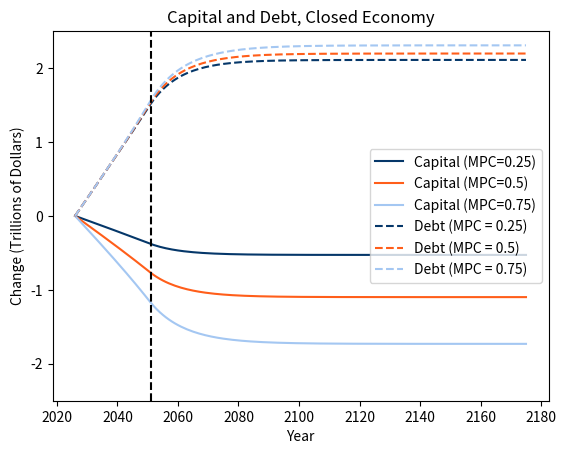

The script that saved this image: (Note: this script raises an exception after producing the figure.)
import pandas as pd
import numpy as np
import matplotlib.pyplot as plt

#Set time periods
T           = 150
T_stabilize = 25

years = np.arange(2026, 2026 + T, dtype = float)

###Parameters###
pd_exogenous  = 0.06
g             = 0.01
v             = 0.1

A      = 1.0
alpha  = 0.33
delta  = 0.06

#Baseline steady-state values
k_b   = 10.0
f_b   = A * k_b**alpha
fp_b  = A * alpha * k_b**(alpha - 1)
c_b   = f_b - k_b * (delta + g)
income_b = f_b - delta * k_b

###Macro and Budget###
MPC = [0.25, 0.5, 0.75]

c_results      = {}
k_results      = {}
anmp_results   = {}
income_results = {}
d_results      = {}
pd_results     = {}
r_results      = {}

for i in MPC:

    #Allocate arrays
    f               = np.zeros(T)
    fp              = np.zeros(T)
    c               = np.zeros(T)
    k               = np.zeros(T)
    anmp            = np.zeros(T)
    income          = np.zeros(T)
    d               = np.zeros(T)
    primary_deficit = np.zeros(T)
    r_t             = np.zeros(T)

    k[0] = k_b
    d[0] = 0.0

    for t in range(T):

        #Output and MPK
        f[t]  = A * k[t]**alpha
        fp[t] = A * alpha * k[t]**(alpha - 1)

        #Interest rate equals current net MPK
        r      = fp[t] - delta
        r_t[t] = r

        #ANMP
        anmp[t] = (fp[t] + fp_b) / 2 - delta

        #Primary deficit
        if t < T_stabilize:
            primary_deficit[t] = pd_exogenous
        else:
            target             = -d[t] * (r - g)
            primary_deficit[t] = primary_deficit[t-1] + v * (target - primary_deficit[t-1])

        #Consumption
        c[t] = c_b + i * (primary_deficit[t] + (r - anmp[t]) * d[t]) #change in consumption that makes the change in the capital stock a fixed fraction of the debt

        #Income
        income[t] = f_b - delta * k_b - anmp[t] * (k_b - k[t]) + d[t] * r + primary_deficit[t] 

        if t < T - 1:
            #Capital accumulation
            k[t+1] = k_b + (k[t] - k_b) * (1 + anmp[t]) / (1 + g) - (c[t] - c_b) / (1 + g) #capital in time 't' + change in output - change in consumption
            #Debt accumulation
            d[t+1] = (d[t] * (1 + r) + primary_deficit[t]) / (1 + g)

    c_results[i]      = c.copy()
    k_results[i]      = k.copy()
    anmp_results[i]   = anmp.copy()
    income_results[i] = income.copy()
    d_results[i]      = d.copy()
    pd_results[i]     = primary_deficit.copy()
    r_results[i]      = r_t.copy()


#Build dataset
names   = ['primary deficit', 'debt', 'consumption', 'capital', 'r', 'ANMP', 'income']
results = [pd_results, d_results, c_results, k_results, r_results, anmp_results, income_results]

df_full = None

for name, result in zip(names, results):
    df_temp = (pd.DataFrame.from_dict(result)
                    .reset_index()
                    .melt(id_vars='index', var_name='MPC', value_name=name))
    df_full = df_temp if df_full is None else df_full.merge(df_temp, on=['index', 'MPC'])

df_full['year'] = years[df_full['index'].values]
df_full = df_full.sort_values(by=['MPC', 'index'])

df_full['debt_chg']        = df_full['debt']
df_full['consumption_chg'] = df_full['consumption'] - c_b
df_full['capital_chg']     = df_full['capital'] - k_b
df_full['income_chg']      = df_full['income'] - income_b
df_full['wage_chg']        = (1 - alpha) * (df_full['ANMP'] + delta) * df_full['capital_chg']
df_full['cap_income_chg']  = (alpha * (df_full['ANMP'] + delta) - delta) * df_full['capital_chg'] + df_full['debt'] * df_full['r'] + df_full['primary deficit']

df_full.to_csv('df_closed.csv', index=False)


#Plot capital and debt
fig, ax = plt.subplots()

colors = {0.25: '#053769', 0.5: '#ff5e1a', 0.75: '#a4c7f2'}

for mpc, group in df_full.groupby('MPC'):
    ax.plot(group['year'], group['capital_chg'], label=f'Capital (MPC={mpc})', color=colors[mpc])

for mpc, group in df_full.groupby('MPC'):
    ax.plot(group['year'], group['debt_chg'], label=f'Debt (MPC = {mpc})', color=colors[mpc], linestyle='dashed')

ax.axvline(x=2051, ymin=0, ymax=3.5, linestyle='dashed', color='black')
ax.set_ylim(-2.5, 2.5)
ax.set_title('Capital and Debt, Closed Economy')
ax.set_xlabel('Year')
ax.set_ylabel('Change (Trillions of Dollars)')
ax.legend()
fig.savefig('graphs/capital_debt.png')

#Plot consumption
fig, ax2 = plt.subplots()

for mpc, group in df_full.groupby('MPC'):
    ax2.plot(group['year'], group['consumption_chg'], label=f'MPC={mpc}', color=colors[mpc])

ax2.axvline(x=2051, ymin=0, ymax=1, linestyle='dashed', color='black')
ax2.set_xlim(2026, None)
ax2.set_title('Consumption, Closed Economy')
ax2.set_xlabel('Year')
ax2.set_ylabel('Change (Trillions of Dollars)')
ax2.legend()
fig.savefig('graphs/consumption_closed.png')

#Plot income
fig, ax3 = plt.subplots()

for mpc, group in df_full.groupby('MPC'):
    ax3.plot(group['year'], group['income_chg'], label=f'MPC={mpc}', color=colors[mpc])

ax3.axvline(x=2051, ymin=0, ymax=1, linestyle='dashed', color='black')
ax3.set_xlim(2026, None)
ax3.set_ylim(-0.02, 0.08)
ax3.set_title('Private Income, Closed Economy')
ax3.set_xlabel('Year')
ax3.set_ylabel('Change (Trillions of Dollars)')
ax3.legend()
fig.savefig('graphs/private_income.png')

#Plot labor and capital income (for MPC = 0.5)
fig, ax_wk = plt.subplots()

mpc_05 = df_full[df_full['MPC'] == 0.5]

ax_wk.plot(mpc_05['year'], mpc_05['wage_chg'],       label='Labor Income',   color='#053769')
ax_wk.plot(mpc_05['year'], mpc_05['cap_income_chg'], label='Capital Income', color='#ff5e1a')
ax_wk.plot(mpc_05['year'], mpc_05['income_chg'],     label='Total Income',   color='#a4c7f2')

ax_wk.axvline(x=2051, ymin=0, ymax=1, linestyle='dashed', color='black')
ax_wk.set_xlim(2026, None)
ax_wk.set_ylim(None, 0.12)
ax_wk.set_title('Labor and Capital Income, Closed Economy')
ax_wk.set_xlabel('Year')
ax_wk.set_ylabel('Change (Trillions of Dollars)')
ax_wk.legend()
fig.savefig('graphs/labor_capital_income.png')

###Heterogeneous agents: workers and capitalists
MPC_w = 0.75
MPC_c = 0.25

k_het  = np.zeros(T)
d_het  = np.zeros(T)
pd_het = np.zeros(T)

k_het[0] = k_b
d_het[0] = 0.0

for t in range(T):
    fp_t   = A * alpha * k_het[t] ** (alpha - 1)
    r    = fp_t - delta
    anmp_t = (fp_t + fp_b) / 2 - delta

    if t < T_stabilize:
        pd_het[t] = pd_exogenous
    else:
        target    = -d_het[t] * (r - g)
        pd_het[t] = pd_het[t-1] + v * (target - pd_het[t-1])

    lab_income_chg_t = (1 - alpha) * (anmp_t + delta) * (k_het[t] - k_b)
    cap_income_chg_t = (alpha * (anmp_t + delta) - delta) * (k_het[t] - k_b) + d_het[t] * r

    theta = MPC_w * ((1 - alpha) * pd_het[t] + lab_income_chg_t) + \
            MPC_c * (alpha * pd_het[t] + cap_income_chg_t)

    if t < T - 1:
        k_het[t+1] = k_b + (k_het[t] - k_b) * (1 + anmp_t) / (1 + g) - theta / (1 + g)
        d_het[t+1] = (d_het[t] * (1 + r) + pd_het[t]) / (1 + g)

fig, ax_het = plt.subplots()

k_rep = df_full[df_full['MPC'] == 0.5]['capital_chg'].values
d_rep = df_full[df_full['MPC'] == 0.5]['debt'].values

ax_het.plot(years, k_het - k_b, label='Capital (heterogeneous)', color='#053769')
ax_het.plot(years, k_rep,       label='Capital (representative)', color='#ff5e1a')
ax_het.plot(years, d_het,       label='Debt (hetereogeneous)', color='#053769', linestyle='dashed')
ax_het.plot(years, d_rep,       label='Debt (representative)', color='#ff5e1a', linestyle='dashed')
 
ax_het.axvline(x=2051, ymin=0, ymax=1, linestyle='dashed', color='black')
ax_het.set_ylim(-2.5, 2.5)
ax_het.set_title('Capital and Debt, Closed Economy\nWage Earners and Capitalists vs. Representative Household', fontsize=11)
ax_het.set_xlabel('Year')
ax_het.set_ylabel('Change (Trillions of Dollars)')
ax_het.legend()
fig.savefig('graphs/heterogeneous_agents.png')

###Income by crowd-out fraction
fraction = [0, 1]

income_fraction_results = {}
d_fraction_results      = {}
k_fraction_results      = {}

for frac in fraction:
    income_f = np.zeros(T)
    d_f      = np.zeros(T)
    pd_f     = np.zeros(T)
    k_f_t    = np.zeros(T)
    d_f[0]   = 0.0

    for t in range(T):
        k_f         = k_b - frac * d_f[t]
        k_f_t[t]    = k_f
        fp_f        = A * alpha * k_f ** (alpha - 1)
        r_f         = fp_f - delta
        anmp_f      = (fp_f + fp_b) / 2 - delta

        if t < T_stabilize:
            pd_f[t] = pd_exogenous
        else:
            target  = -d_f[t] * (r_f - g)
            pd_f[t] = pd_f[t-1] + v * (target - pd_f[t-1])

        income_f[t] = d_f[t] * (r_f - frac * anmp_f) + pd_f[t]

        if t < T - 1:
            d_f[t+1] = (d_f[t] * (1 + r_f) + pd_f[t]) / (1 + g)

    income_fraction_results[frac] = income_f.copy()
    d_fraction_results[frac]      = d_f.copy()
    k_fraction_results[frac]      = k_f_t.copy()

frac_names   = ['debt', 'capital', 'income']
frac_results = [d_fraction_results, k_fraction_results, income_fraction_results,]

df_income_fraction = None

for name, result in zip(frac_names, frac_results):
    df_temp = (pd.DataFrame.from_dict(result)
                    .reset_index()
                    .melt(id_vars='index', var_name='fraction', value_name=name))
    df_income_fraction = df_temp if df_income_fraction is None else df_income_fraction.merge(df_temp, on=['index', 'fraction'])

df_income_fraction['year'] = years[df_income_fraction['index'].values]
df_income_fraction = df_income_fraction.sort_values(by=['fraction', 'index'])

df_income_fraction.to_csv('df_closed_corollary.csv', index=False)

fig, ax4 = plt.subplots()

colors_fraction = {0: '#053769', 1: '#ff5e1a'}

for frac, group in df_income_fraction.groupby('fraction'):
    ax4.plot(group['year'], group['income'],
             label=f'Fraction={frac}', color=colors_fraction[frac])

ax4.axvline(x=2051, ymin=0, ymax=1, linestyle='dashed', color='black')
ax4.set_xlim(2026, None)
ax4.set_ylim(-0.02, 0.08)
ax4.set_title('Private Income by Crowd-Out Fraction, Closed Economy')
ax4.set_xlabel('Year')
ax4.set_ylabel('Change (Trillions of Dollars)')
ax4.legend()
fig.savefig('graphs/crowd_out_fraction.png')

plt.show()
